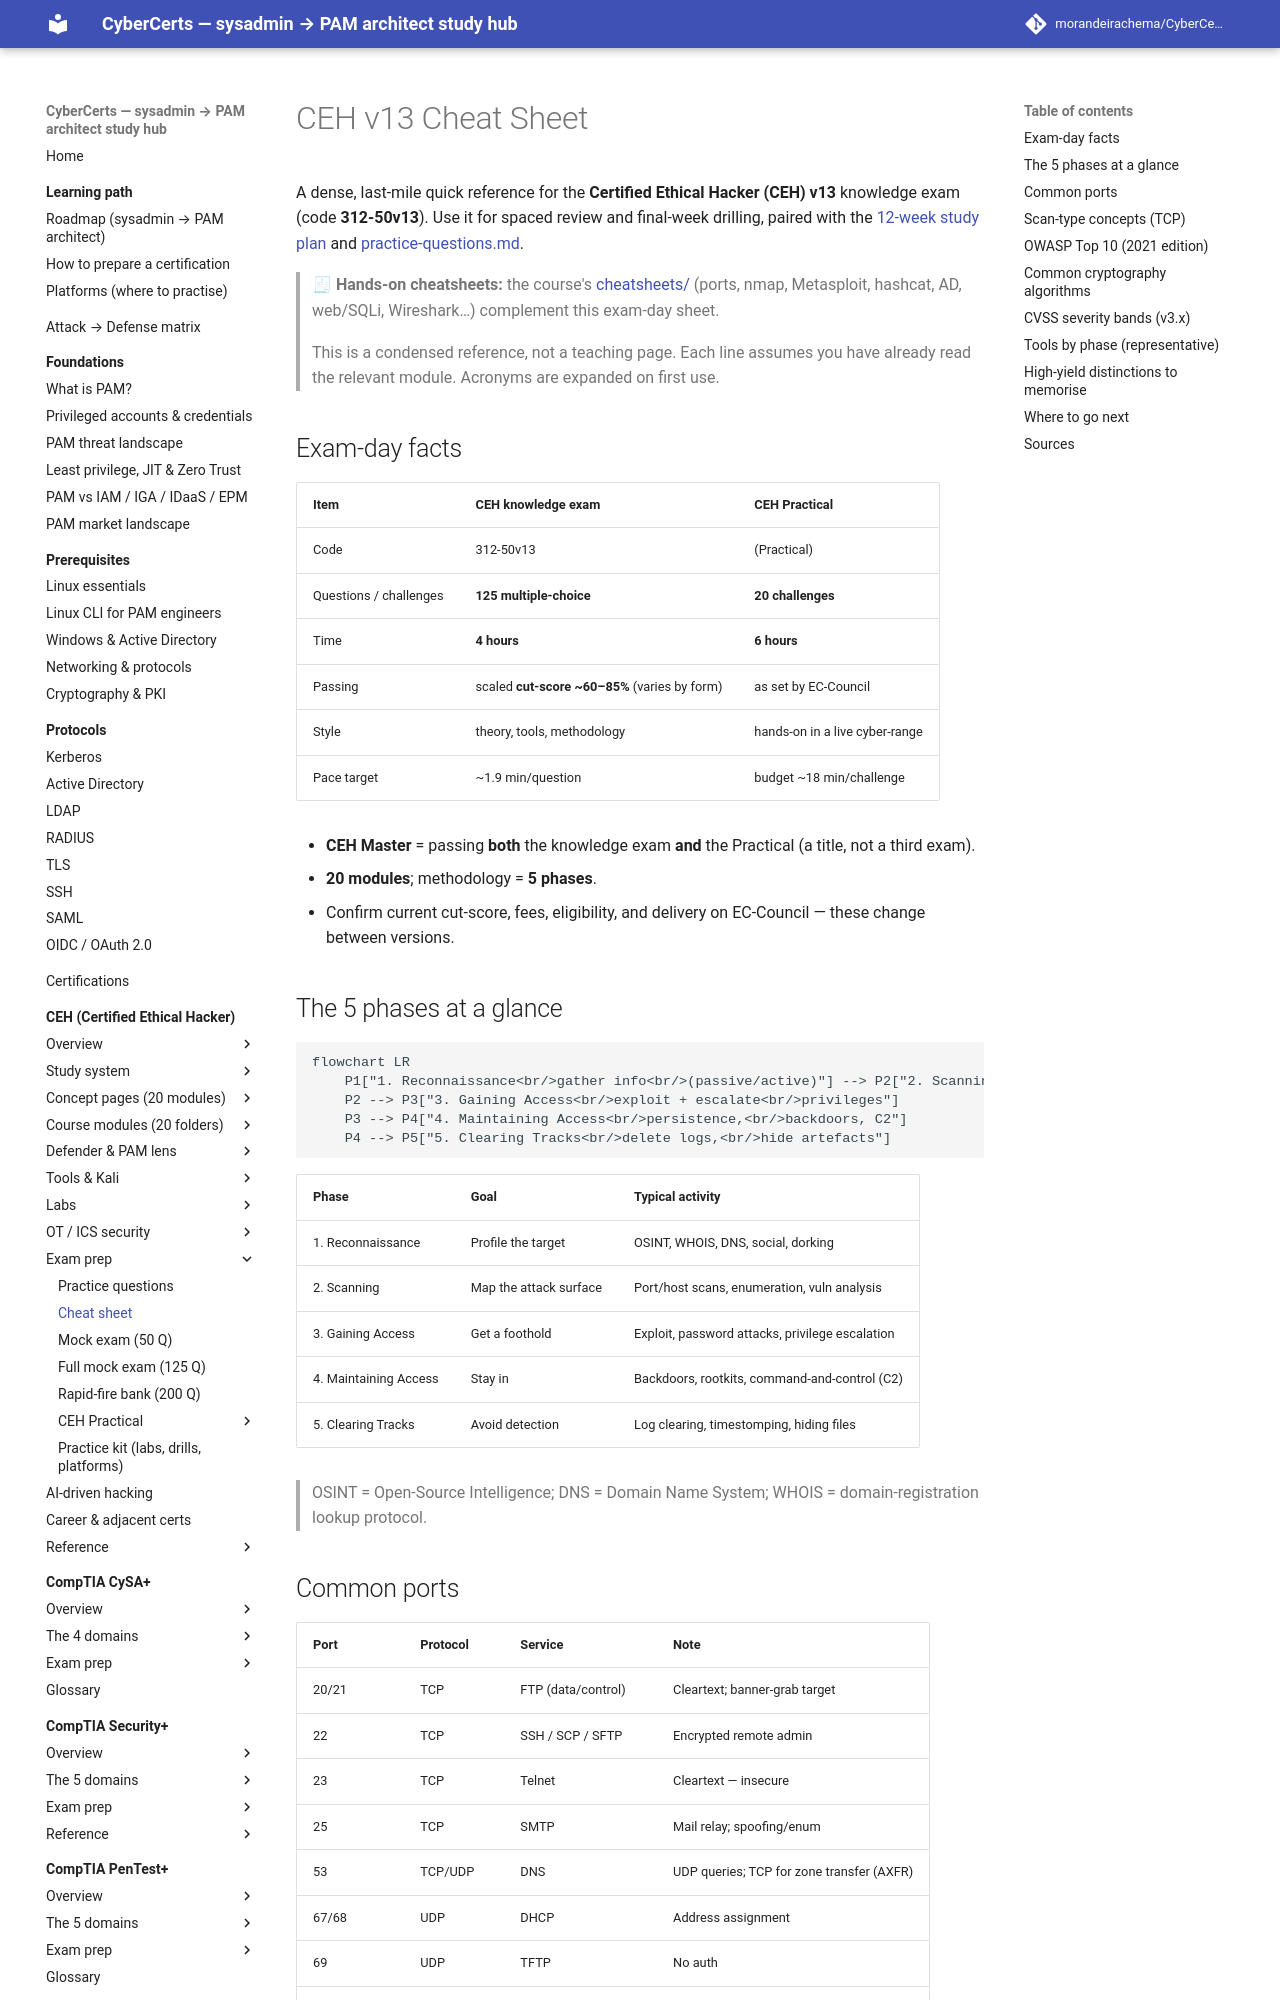

repository: morandeirachema/CyberCerts · page: certs/ceh/exam-prep/cheat-sheet/index.html · generator: mkdocs

# CEH v13 Cheat Sheet

A dense, last-mile quick reference for the **Certified Ethical Hacker (CEH) v13** knowledge exam (code **312-50v13**). Use it for spaced review and final-week drilling, paired with the [12-week study plan](../STUDY-PLAN.md) and [practice-questions.md](practice-questions.md).

> 🧾 **Hands-on cheatsheets:** the course's [cheatsheets/](../cheatsheets/README.md) (ports, nmap, Metasploit, hashcat, AD, web/SQLi, Wireshark…) complement this exam-day sheet.

> This is a condensed reference, not a teaching page. Each line assumes you have already read the relevant module. Acronyms are expanded on first use.

## Exam-day facts

| Item | CEH knowledge exam | CEH Practical |
| --- | --- | --- |
| Code | 312-50v13 | (Practical) |
| Questions / challenges | **125 multiple-choice** | **20 challenges** |
| Time | **4 hours** | **6 hours** |
| Passing | scaled **cut-score ~60–85%** (varies by form) | as set by EC-Council |
| Style | theory, tools, methodology | hands-on in a live cyber-range |
| Pace target | ~1.9 min/question | budget ~18 min/challenge |

- **CEH Master** = passing **both** the knowledge exam **and** the Practical (a title, not a third exam).
- **20 modules**; methodology = **5 phases**.
- Confirm current cut-score, fees, eligibility, and delivery on EC-Council — these change between versions.

## The 5 phases at a glance

```mermaid
flowchart LR
    P1["1. Reconnaissance<br/>gather info<br/>(passive/active)"] --> P2["2. Scanning<br/>ports, services,<br/>vulns, enum"]
    P2 --> P3["3. Gaining Access<br/>exploit + escalate<br/>privileges"]
    P3 --> P4["4. Maintaining Access<br/>persistence,<br/>backdoors, C2"]
    P4 --> P5["5. Clearing Tracks<br/>delete logs,<br/>hide artefacts"]
```

| Phase | Goal | Typical activity |
| --- | --- | --- |
| 1. Reconnaissance | Profile the target | OSINT, WHOIS, DNS, social, dorking |
| 2. Scanning | Map the attack surface | Port/host scans, enumeration, vuln analysis |
| 3. Gaining Access | Get a foothold | Exploit, password attacks, privilege escalation |
| 4. Maintaining Access | Stay in | Backdoors, rootkits, command-and-control (C2) |
| 5. Clearing Tracks | Avoid detection | Log clearing, timestomping, hiding files |

> OSINT = Open-Source Intelligence; DNS = Domain Name System; WHOIS = domain-registration lookup protocol.
